The GitHub repository NandoG1/deep-learning-project contains a labelled image folder "proc" with 38 categories: apple apple scab, apple black rot, apple cedar apple rust, apple healthy, blueberry healthy, cherry including sour powdery mildew, cherry including sour healthy, corn (maize) cercospora leaf spot gray leaf spot, corn common rust, corn northern leaf blight, corn healthy, grape black rot, grape esca black measles, grape leaf blight (isariopsis leaf spot), grape healthy, orange huanglongbing citrus greening, peach bacterial spot, peach healthy, bell pepper bacterial spot, bell pepper healthy, potato early blight, potato late blight, potato healthy, raspberry healthy, soybean healthy, squash powdery mildew, strawberry leaf scorch, strawberry healthy, tomato bacterial spot, tomato early blight, tomato late blight, tomato leaf mold, tomato septoria leaf spot, tomato spider mites two spotted spider mite, tomato target spot, tomato yellow leaf curl virus, tomato mosaic virus, tomato healthy. Examples follow, each with its label.

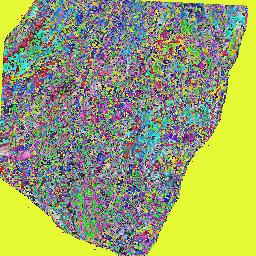
Label: corn common rust

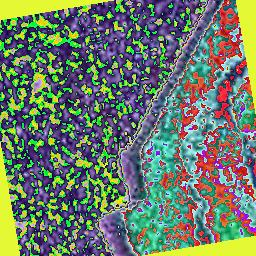
Label: tomato spider mites two spotted spider mite

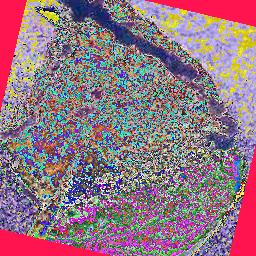
Label: potato late blight

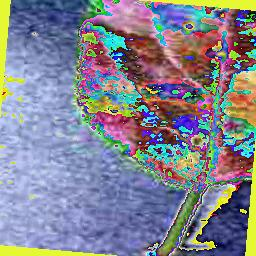
Label: apple cedar apple rust

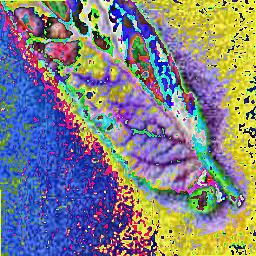
Label: tomato leaf mold

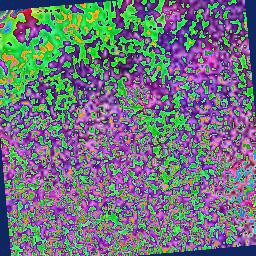
Label: tomato septoria leaf spot
